Run: headless pygame with SDL's dummy video driver; simulated clock (each Clock.tick advances the game by its frame time, no real sleeping); random seed 0; keys injected as events and as key.get_pressed() state; mouse plan: one left click at the window centre at the start of phase 2, then a move to the lower-right quarter at the start of phase 3.
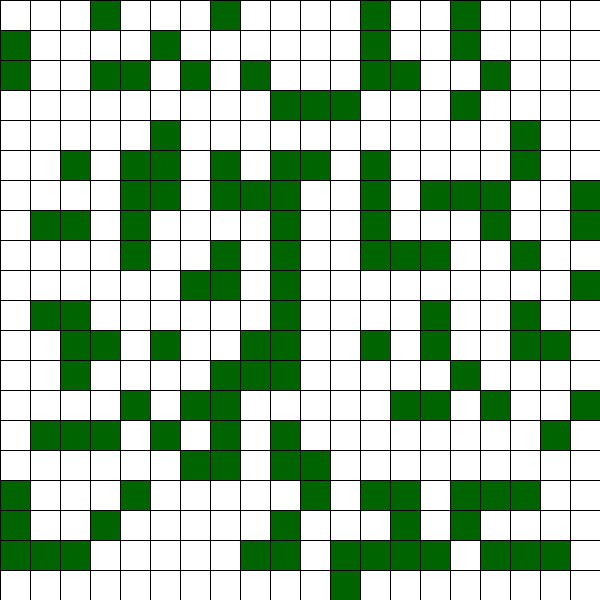
Frame 1 of 4 · flips 1–60 · no input
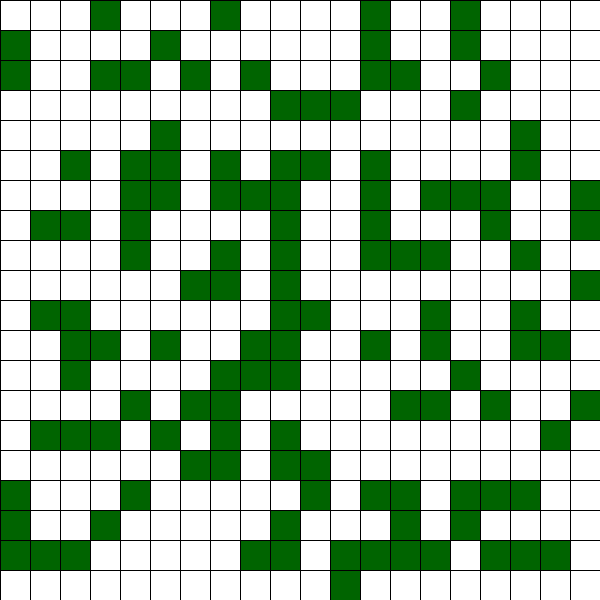
Frame 2 of 4 · flips 61–180 · clicked the window centre · tapped SPACE, RETURN · held RIGHT (→), D
Frame 3 of 4 · flips 181–300 · moved the mouse to the lower-right quarter · held DOWN (↓), S · screen unchanged from frame 2, image omitted
Frame 4 of 4 · flips 301–420 · held LEFT (←), A, UP (↑), W · screen unchanged from frame 3, image omitted

The pygame program that drew these frames:

import pygame as pg
from pygame.locals import *
from random import random

SQUARE = 30
ROWS, KOLS = 20, 20
WIDTH, HEIGHT = KOLS*SQUARE, ROWS*SQUARE
FPS = 60

class Cell(pg.sprite.Sprite):
    def __init__(self, x, y):
        super().__init__()
        self.image = pg.Surface((SQUARE, SQUARE))
        self.rect = self.image.get_rect()
        self.color = "darkgreen"
        pg.draw.rect(self.image, self.color, (0, 0, SQUARE, SQUARE))
        self.rect.topleft = (x, y)
        self.status = True if random() < 1/3 else False
    
    def update(self):
        if self.status:
            self.color = "darkgreen"
        else:
            self.color = "white"

        pg.draw.rect(self.image, self.color, (0, 0, SQUARE, SQUARE))

class App:
    def __init__(self):
        pg.init()
        self.clock = pg.time.Clock()
        self.screen = pg.display.set_mode((WIDTH, HEIGHT))
        pg.display.set_caption("Game of Life")
        self.running = True
        self.all_sprites = pg.sprite.Group()

        self.grid = []

        for i in range(ROWS):
            row = []
            for j in range(KOLS):
                row.append(Cell(j*SQUARE, i*SQUARE))
            self.grid.append(row)
            self.all_sprites.add(row)
    
    def handle_events(self):
        for event in pg.event.get():
            if event.type == pg.QUIT:
                self.running = False
            elif event.type == pg.KEYDOWN:
                if event.key == pg.K_BACKSPACE:
                    self.reset()
            elif event.type == pg.MOUSEBUTTONDOWN:
                x, y = event.pos[0] // SQUARE, event.pos[1] // SQUARE
                self.grid[y][x].status = not self.grid[y][x].status
    
    def update(self):
        self.all_sprites.update()
    
    def draw(self):
        self.screen.fill("white")
        self.all_sprites.draw(self.screen)
        self.draw_grid()
        pg.display.update()
    
    def draw_grid(self):
        for i in range(KOLS):
            pg.draw.line(self.screen, "black", (i*SQUARE, 0), (i*SQUARE, HEIGHT))

        for i in range(ROWS):
            pg.draw.line(self.screen, "black", (0, i*SQUARE), (WIDTH, i*SQUARE))

        pg.draw.line(self.screen, "black", (WIDTH, 0), (WIDTH, HEIGHT))

    def reset(self):
        for i in range(ROWS):
            for j in range(KOLS):
                self.grid[i][j].status = False
    
    def run(self):
        while self.running:
            self.handle_events()
            self.update()
            self.draw()
            self.clock.tick(FPS)
        pg.quit()

if __name__ == "__main__":
    app = App()
    app.run()
